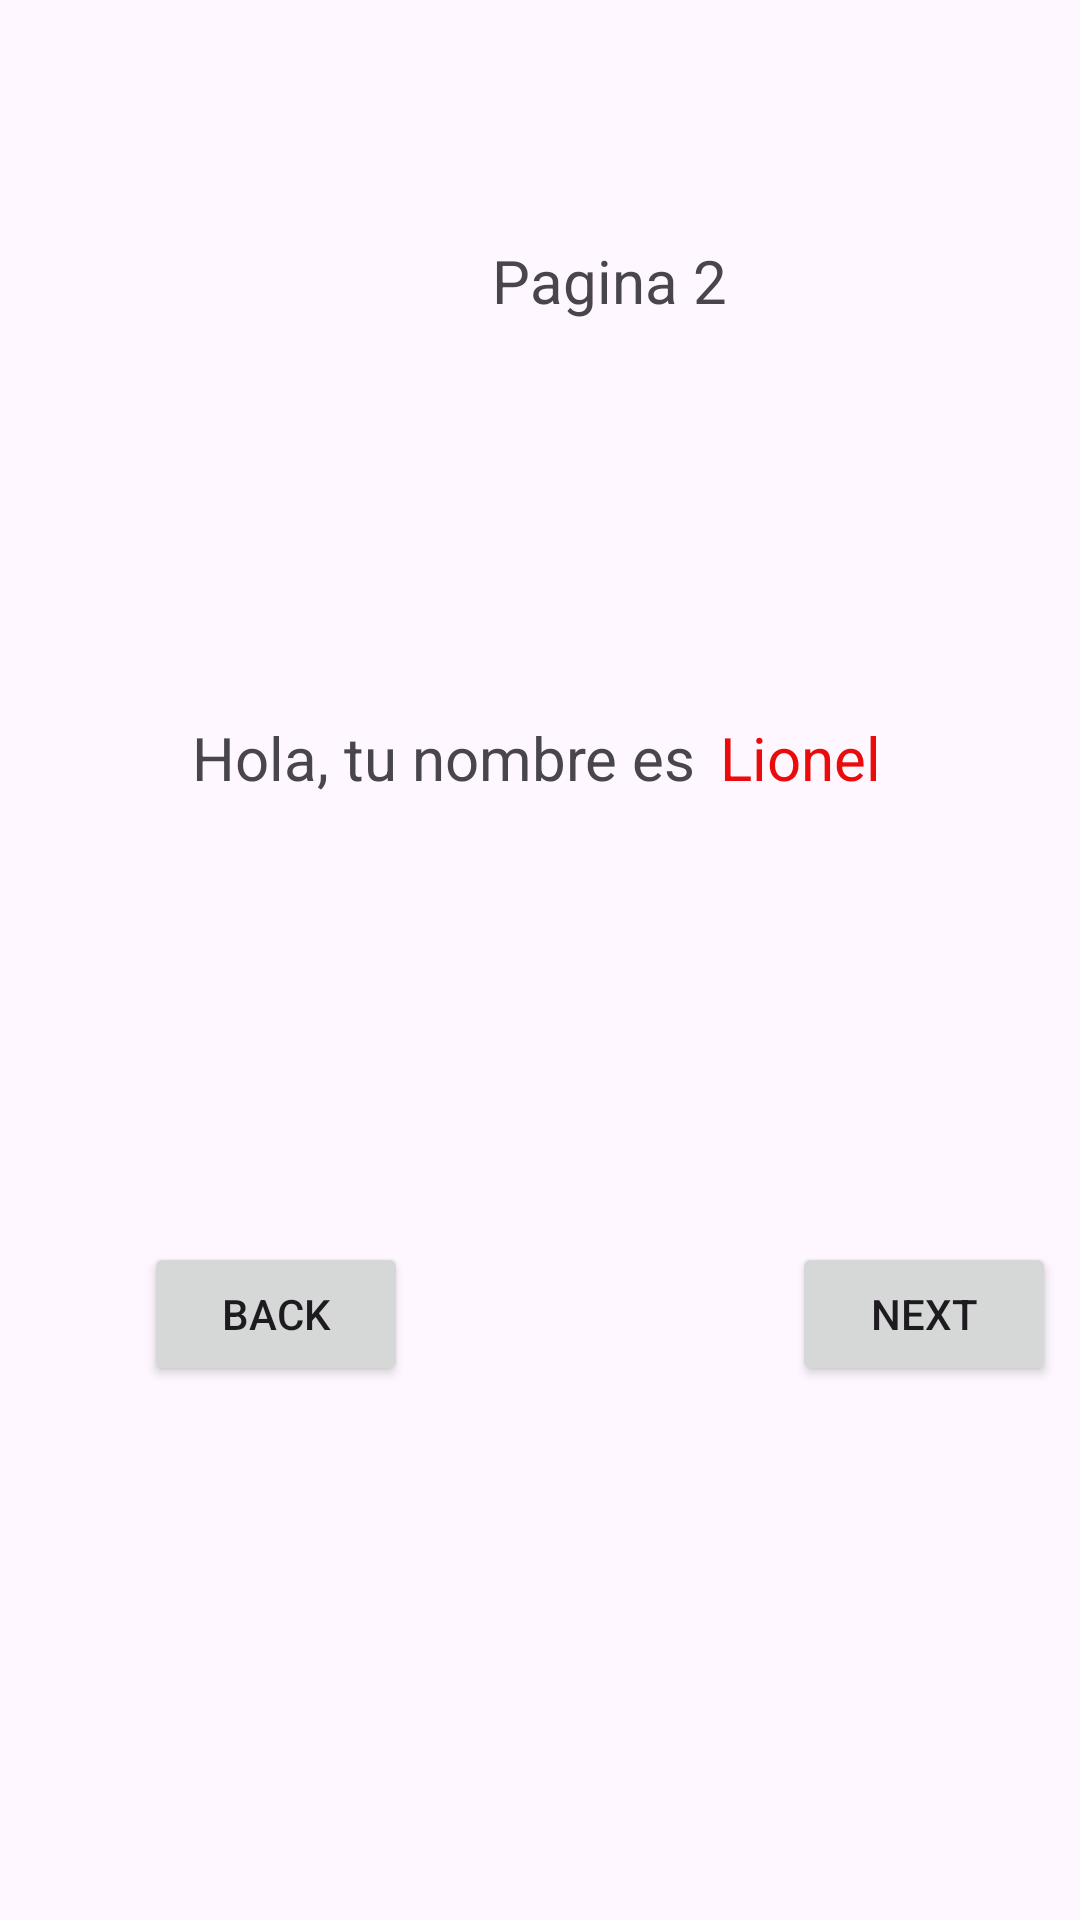

Write the Android layout XML for this screen, with the resource values it uses.
<!-- AndroidManifest.xml: application theme Theme.NombreActivitys -->
<!-- res/layout/activity_main2.xml -->
<?xml version="1.0" encoding="utf-8"?>
<androidx.constraintlayout.widget.ConstraintLayout xmlns:android="http://schemas.android.com/apk/res/android"
    xmlns:app="http://schemas.android.com/apk/res-auto"
    xmlns:tools="http://schemas.android.com/tools"
    android:id="@+id/main"
    android:layout_width="match_parent"
    android:layout_height="match_parent"
    tools:context=".MainActivity2">

    <Button
        android:id="@+id/button"
        android:layout_width="wrap_content"
        android:layout_height="wrap_content"
        android:layout_marginStart="128dp"
        android:layout_marginTop="148dp"
        android:onClick="Siguiente"
        android:text="@string/btnNext"
        app:layout_constraintStart_toEndOf="@+id/button2"
        app:layout_constraintTop_toBottomOf="@+id/textView2" />

    <TextView
        android:id="@+id/textView"
        android:layout_width="wrap_content"
        android:layout_height="wrap_content"
        android:layout_marginStart="164dp"
        android:layout_marginTop="80dp"
        android:text="@string/pagina2"
        android:textSize="20sp"
        app:layout_constraintStart_toStartOf="parent"
        app:layout_constraintTop_toTopOf="parent" />

    <TextView
        android:id="@+id/textView2"
        android:layout_width="wrap_content"
        android:layout_height="wrap_content"
        android:layout_marginStart="64dp"
        android:layout_marginTop="132dp"
        android:text="@string/txtPagina2"
        android:textSize="20sp"
        app:layout_constraintStart_toStartOf="parent"
        app:layout_constraintTop_toBottomOf="@+id/textView" />

    <Button
        android:id="@+id/button2"
        android:layout_width="wrap_content"
        android:layout_height="wrap_content"
        android:layout_marginStart="48dp"
        android:layout_marginTop="148dp"
        android:onClick="Anterior"
        android:text="@string/btnBack"
        app:layout_constraintStart_toStartOf="parent"
        app:layout_constraintTop_toBottomOf="@+id/textView2" />

    <TextView
        android:id="@+id/tv1"
        android:layout_width="wrap_content"
        android:layout_height="wrap_content"
        android:layout_marginStart="8dp"
        android:layout_marginTop="132dp"
        android:text="@string/valorNombre"
        android:textColor="#EA0B0B"
        android:textSize="20sp"
        app:layout_constraintStart_toEndOf="@+id/textView2"
        app:layout_constraintTop_toBottomOf="@+id/textView" />

</androidx.constraintlayout.widget.ConstraintLayout>
<!-- resources referenced by this layout -->
<resources>
  <string name="btnBack">Back</string>
  <string name="btnNext">Next</string>
  <string name="pagina2">Pagina 2</string>
  <string name="txtPagina2">Hola, tu nombre es </string>
  <string name="valorNombre">Lionel</string>
  <style name="Theme.NombreActivitys" parent="Base.Theme.NombreActivitys" />
  <style name="Base.Theme.NombreActivitys" parent="Theme.Material3.DayNight.NoActionBar">
          
          
      </style>
</resources>
